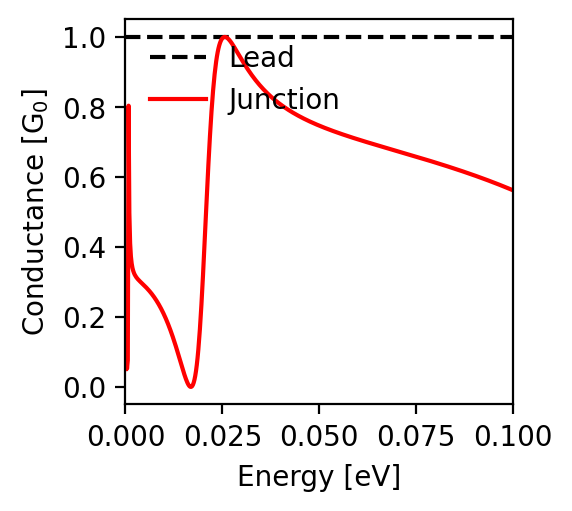

Source data for this figure (header and first rows):
energy; conductance
-0.1; 0.562
-0.0998; 0.563
-0.0996; 0.564
-0.0994; 0.565
-0.0992; 0.566
-0.099; 0.567
-0.0988; 0.567
-0.0986; 0.568
-0.0984; 0.569
-0.0982; 0.57
-0.098; 0.571
-0.0978; 0.572
-0.0976; 0.573
-0.0974; 0.574
-0.0972; 0.575
-0.097; 0.576
-0.0968; 0.576
-0.0966; 0.577
-0.0964; 0.578
-0.0962; 0.579
-0.096; 0.58
-0.0958; 0.581
-0.0956; 0.582
-0.0954; 0.582
-0.0952; 0.583
-0.095; 0.584
-0.0948; 0.585
-0.0946; 0.586
-0.0944; 0.587
-0.0942; 0.588
-0.094; 0.588
-0.0938; 0.589
-0.0936; 0.59
-0.0934; 0.591
-0.0932; 0.592
-0.093; 0.593
-0.0928; 0.593
-0.0926; 0.594
-0.0924; 0.595
-0.0922; 0.596
-0.092; 0.597
-0.0918; 0.597
-0.0916; 0.598
-0.0914; 0.599
-0.0912; 0.6
-0.091; 0.601
-0.0908; 0.601
-0.0906; 0.602
-0.0904; 0.603
-0.0902; 0.604
-0.09; 0.605
-0.0898; 0.605
-0.0896; 0.606
-0.0894; 0.607
-0.0892; 0.608
-0.089; 0.608
-0.0888; 0.609
-0.0886; 0.61
-0.0884; 0.611
-0.0882; 0.612
... 941 more rows
